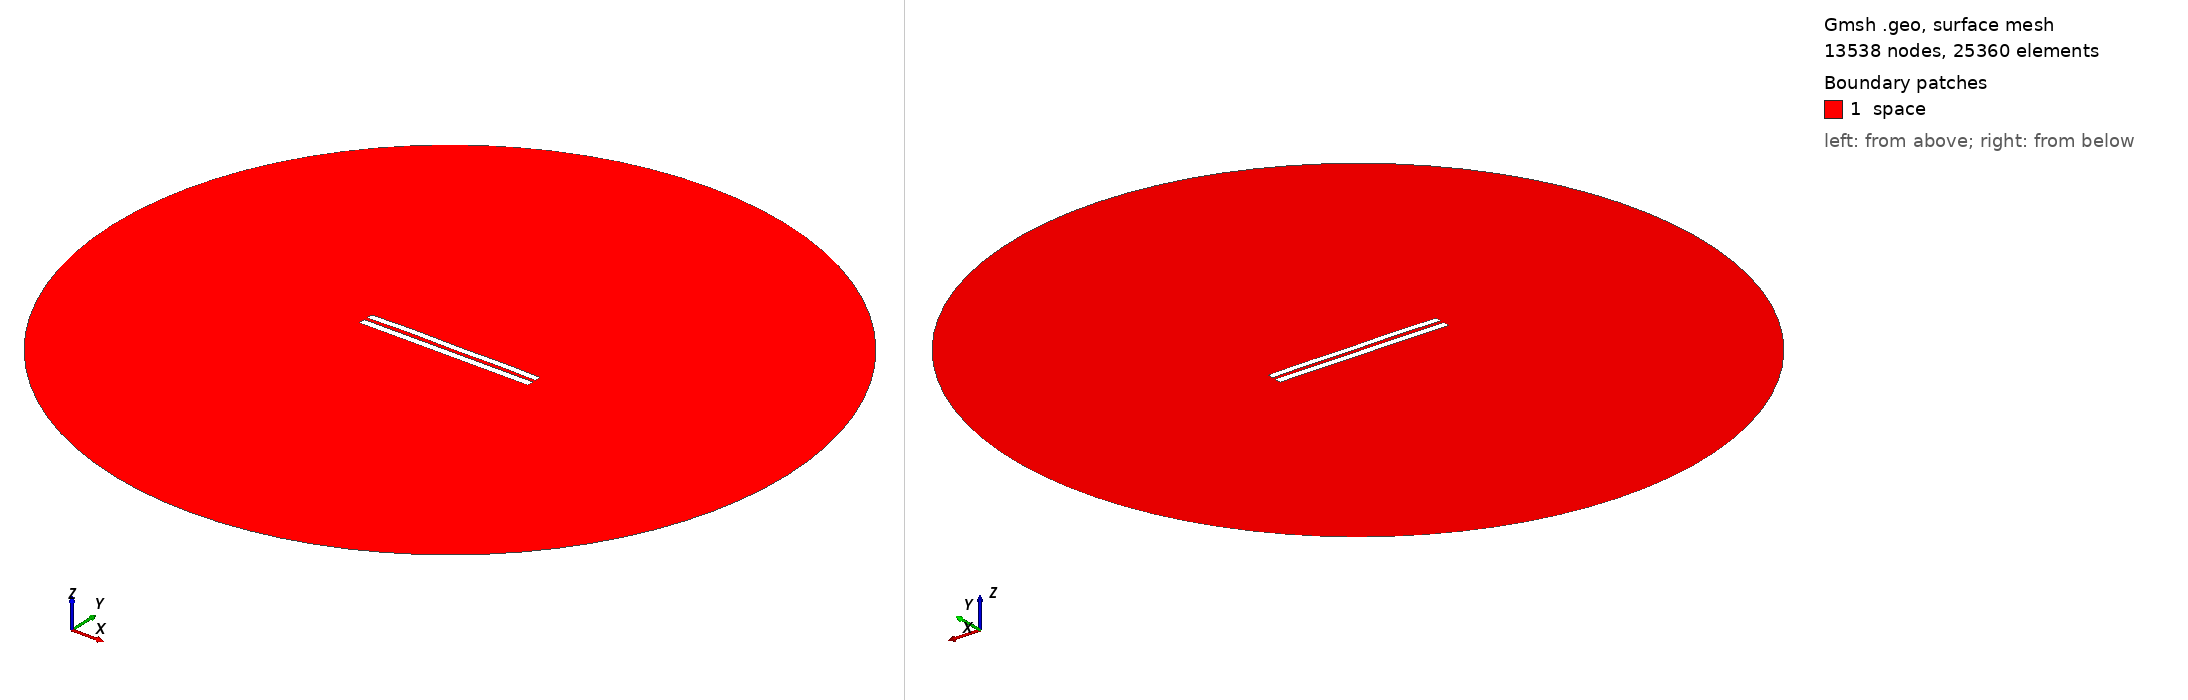

Gmsh geometry script, surface-meshed: 13538 nodes, 25360 surface elements. Boundary patches (legend numbers): 1 space. Left view from above one corner, right view from below the opposite corner. Legend entries are the model's physical surfaces. The drawing asked Gmsh for element sizes between 1% and 20% of the model's largest extent; the script's own settings can give other sizes.

=== 4870.geo (drawn) ===
//---------------------------------------
// Geometry kernel
//---------------------------------------

SetFactory("OpenCASCADE");



//---------------------------------------
// Parameters of the geometry
//---------------------------------------

// Overetch of the upper plate
overetch = 0.125;

// Distance between the plates
distance = 2.0;

// Discretization over the x axis (for the deformation)
nx = 50; 

// Length of the plate
L = 100 - overetch; 

// Number of modes
n = 4; 

// 1st mode coefficient
coeff(1) = 0.07499999999999998;
beta(1) = 0.596864 * 3.1415926535 / L;

// 2nd mode coefficient
coeff(2) = 0.15;
beta(2) = 1.49418 * 3.1415926535 / L;

// 3rd mode coefficient
coeff(3) = 0.07499999999999998;
beta(3) = 2.50025 * 3.1415926535 / L;

// 4th mode coefficient
coeff(4) = 0.15;
beta(4) = 3.49999 * 3.1415926535 / L;



//---------------------------------------
// Upper plate (deformed rectangle)
//---------------------------------------

// Coordiantes of the upper plate
xmin = -50;
xmax = 50 - overetch;

// Height of the upper plate
yheight = 4 - 2 * overetch;

// Indexes of the points
UpperID[] = {};
LowerID[] = {};
LeftID[] = {};
RightID[] = {};

// Point index
p = 1;

// Horizontal edges
For i In {1:nx}
    x = xmin + (i-1)*(xmax - xmin)/(nx-1);

    y_bottom = distance / 2 + overetch;
    For j In {1:n}
        C = (Cosh(beta(j)*L) + Cos(beta(j)*L)) / (Sinh(beta(j)*L) + Sin(beta(j)*L));
        y_bottom  = y_bottom + coeff(j) * (Cosh(beta(j)*(x+50)) - Cos(beta(j)*(x+50)) - C * (Sinh(beta(j)*(x+50)) - Sin(beta(j)*(x+50))));
    EndFor

    y_top = y_bottom + yheight;

    Point(p) = {x, y_top, 0, 1.0};
    UpperID[i] = p;
    p = p + 1;

    Point(p) = {x, y_bottom, 0, 1.0};
    LowerID[i] = p;
    p = p + 1;
EndFor

// Create point lists
UpperPts[] = {}; LowerPts[] = {};
For i In {1:nx}
  UpperPts[] += {UpperID[i]};
  LowerPts[] += {LowerID[i]};
EndFor

// Build splines
Spline(1) = {UpperPts[]};
Spline(2) = {LowerPts[]};
Line(3) = {LowerPts[nx-1], UpperPts[nx-1]};
Line(4) = {LowerPts[0], UpperPts[0]};

// Build the plane surface
Curve Loop(1) = {2, 3, -1, -4};
Plane Surface(1) = {1};



//---------------------------------------
// Lower plate (rectangle)
//---------------------------------------

// Vertices
Point(1001) = {-50, -1, 0, 1.0};
Point(1002) = { 50, -1, 0, 1.0};
Point(1003) = { 50,  -5, 0, 1.0};
Point(1004) = {-50,  -5, 0, 1.0};

// Edges
Line(5) = {1001, 1002};
Line(6) = {1002, 1003};
Line(7) = {1003, 1004};
Line(8) = {1004, 1001};

// Plane surface
Line Loop(2) = {5, 6, 7, 8};
Plane Surface(2) = {2}; 



//---------------------------------------
// Outer (fictious) boundary
//---------------------------------------

// Points
Point(1005) = {0, 0, 0};       // Center
Point(1006) = {200, 0, 0};     // Start point
Point(1007) = {0, 200, 0};     // 90 degrees
Point(1008) = {-200, 0, 0};    // 180 degrees
Point(1009) = {0, -200, 0};    // 270 degrees

// Circle arcs (each needs start, center, end)
Circle(9) = {1006, 1005, 1007};
Circle(10) = {1007, 1005, 1008};
Circle(11) = {1008, 1005, 1009};
Circle(12) = {1009, 1005, 1006};

// Plane surface for the entire domain
Curve Loop(3) = {9, 10, 11, 12};
Surface(3) = {3};

// Subtract the plates from the whole domain to obtain the actual domain where we want to solve the equations
BooleanDifference{ Surface{3}; Delete; }{ Surface{1}; Surface{2}; Delete; }




//---------------------------------------
// Transfinite Lines/Curves
//---------------------------------------

// Set the number of points on the boundaries
r = 7;

// Plates
Transfinite Curve {1, 2} = 50*r Using Progression 1;
Transfinite Curve {3, 4} = 2*r Using Progression 1;
Transfinite Line {5, 7} = 50*r Using Progression 1;
Transfinite Line {6, 8} = 2*r Using Progression 1;

// Outer boundary
Transfinite Line {9, 10, 11, 12} = 20 Using Progression 1;



//---------------------------------------
// Physical groups
//---------------------------------------                

// Physical curves (boundaries)
Physical Line("force_segment", 10) = {2};
Physical Line("upper_plate", 11) = {1, 3, 4};
Physical Line("lower_plate", 12) = {5, 6, 7, 8};
Physical Line("boundary", 20) = {9, 10, 11, 12};

// Physical Surfaces
Physical Surface("space", 30) = {3};



//---------------------------------------
// 6. Generate the Mesh
//---------------------------------------

// 2D mesh generation
Mesh 2;
